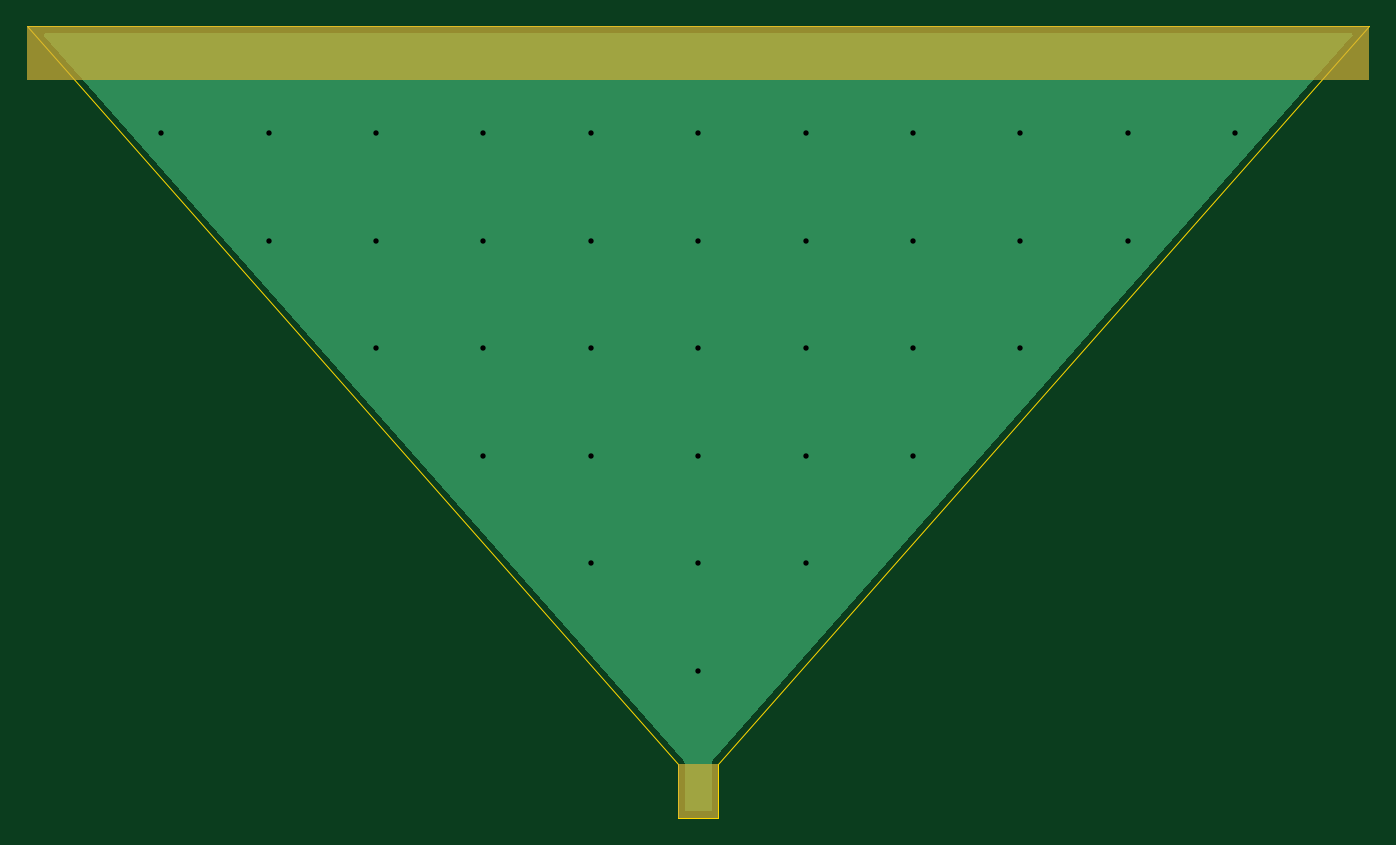
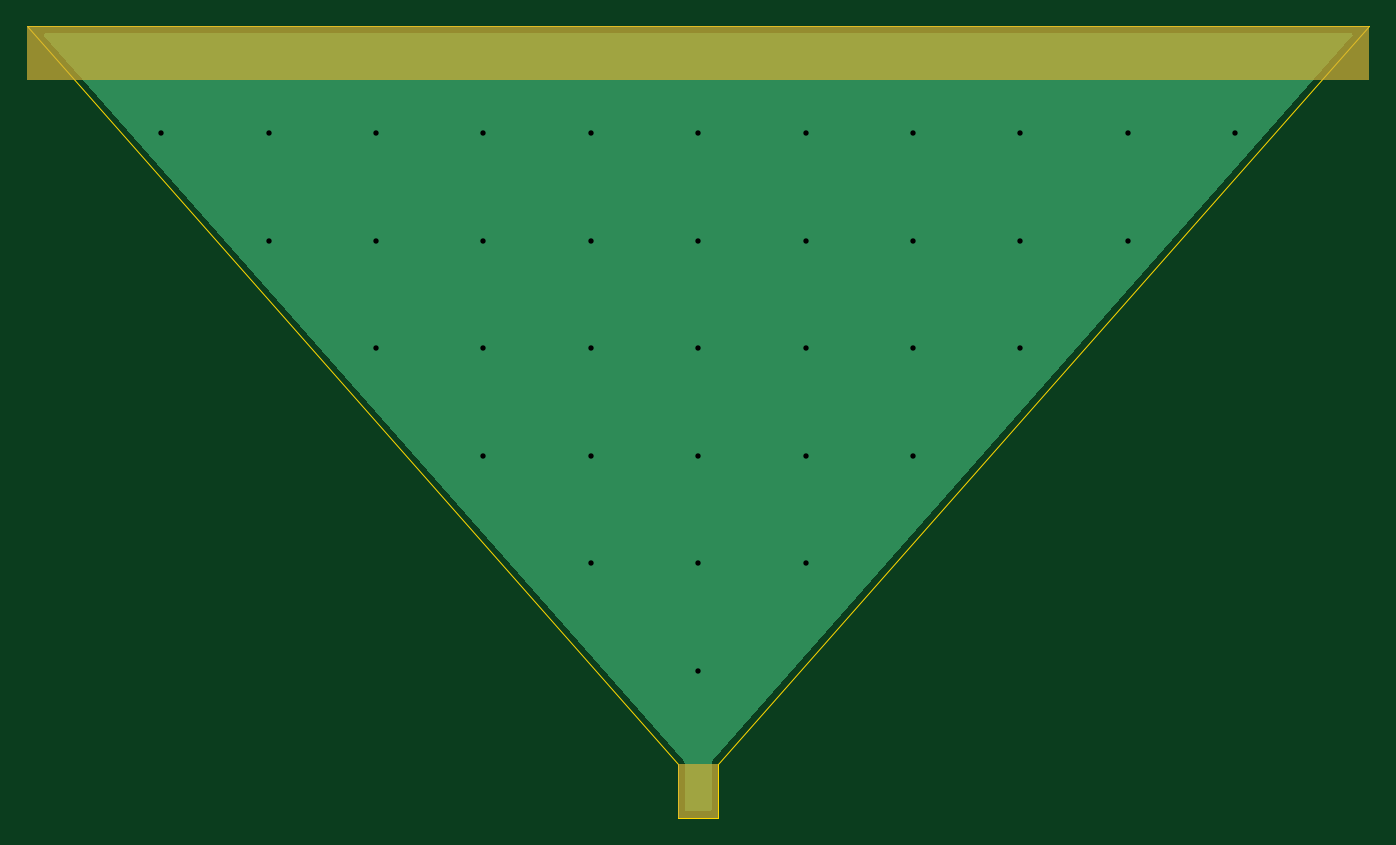
Circuit board: 9 layer files. Board 100.0 x 59.0 mm.
- bottom_copper: tem_ramp-B_Cu.gbl (3279 bytes)
- bottom_mask: tem_ramp-B_Mask.gbs (781 bytes)
- bottom_silk: tem_ramp-B_Silkscreen.gbo (791 bytes)
- outline: tem_ramp-Edge_Cuts.gm1 (804 bytes)
- top_copper: tem_ramp-F_Cu.gtl (3279 bytes)
- top_mask: tem_ramp-F_Mask.gts (781 bytes)
- top_silk: tem_ramp-F_Silkscreen.gto (791 bytes)
- drill: tem_ramp-NPTH.drl (264 bytes)
- drill: tem_ramp-PTH.drl (818 bytes)

=== bottom_copper: tem_ramp-B_Cu.gbl ===
%TF.GenerationSoftware,KiCad,Pcbnew,10.0.3*%
%TF.CreationDate,2026-11-05T00:49:11+09:00*%
%TF.ProjectId,tem_ramp,74656d5f-7261-46d7-902e-6b696361645f,0.1 (concept)*%
%TF.SameCoordinates,Original*%
%TF.FileFunction,Copper,L2,Bot*%
%TF.FilePolarity,Positive*%
%FSLAX46Y46*%
G04 Gerber Fmt 4.6, Leading zero omitted, Abs format (unit mm)*
G04 Created by KiCad (PCBNEW 10.0.3) date 2026-11-05 00:49:11*
%MOMM*%
%LPD*%
G01*
G04 APERTURE LIST*
%TA.AperFunction,ViaPad*%
%ADD10C,0.800000*%
%TD*%
G04 APERTURE END LIST*
D10*
%TO.N,SEPTUM*%
X134000000Y-182000000D03*
X142000000Y-190000000D03*
X166000000Y-166000000D03*
X166000000Y-174000000D03*
X158000000Y-174000000D03*
X158000000Y-190000000D03*
X150000000Y-166000000D03*
X158000000Y-166000000D03*
X174000000Y-166000000D03*
X150000000Y-158000000D03*
X142000000Y-166000000D03*
X126000000Y-166000000D03*
X190000000Y-158000000D03*
X174000000Y-174000000D03*
X126000000Y-174000000D03*
X142000000Y-158000000D03*
X150000000Y-174000000D03*
X174000000Y-158000000D03*
X158000000Y-182000000D03*
X166000000Y-182000000D03*
X150000000Y-198000000D03*
X142000000Y-182000000D03*
X134000000Y-174000000D03*
X182000000Y-166000000D03*
X142000000Y-174000000D03*
X118000000Y-166000000D03*
X150000000Y-182000000D03*
X134000000Y-166000000D03*
X158000000Y-158000000D03*
X110000000Y-158000000D03*
X150000000Y-190000000D03*
X182000000Y-158000000D03*
X126000000Y-158000000D03*
X134000000Y-158000000D03*
X166000000Y-158000000D03*
X118000000Y-158000000D03*
%TD*%
%TA.AperFunction,Conductor*%
%TO.N,SEPTUM*%
G36*
X198683717Y-150520185D02*
G01*
X198729472Y-150572989D01*
X198739416Y-150642147D01*
X198710391Y-150705703D01*
X198709683Y-150706513D01*
X151137561Y-204654279D01*
X151137548Y-204654292D01*
X151134974Y-204657210D01*
X151099500Y-204692686D01*
X151091547Y-204706459D01*
X151083359Y-204715745D01*
X151083360Y-204715746D01*
X151081026Y-204718392D01*
X151060431Y-204759863D01*
X151060432Y-204759864D01*
X151058705Y-204763343D01*
X151033608Y-204806814D01*
X151029491Y-204822176D01*
X151023986Y-204833264D01*
X151023986Y-204833265D01*
X151022415Y-204836427D01*
X151013257Y-204881821D01*
X151013256Y-204881820D01*
X151012481Y-204885657D01*
X150999500Y-204934108D01*
X150999500Y-204950011D01*
X150997051Y-204962152D01*
X150996354Y-204965604D01*
X150996353Y-204965613D01*
X150999256Y-205011816D01*
X150999500Y-205019589D01*
X150999500Y-208375500D01*
X150979815Y-208442539D01*
X150927011Y-208488294D01*
X150875500Y-208499500D01*
X149124500Y-208499500D01*
X149057461Y-208479815D01*
X149011706Y-208427011D01*
X149000500Y-208375500D01*
X149000500Y-205015702D01*
X149003646Y-204965608D01*
X149000500Y-204950014D01*
X149000500Y-204934108D01*
X148988507Y-204889353D01*
X148986747Y-204881851D01*
X148977584Y-204836427D01*
X148970508Y-204822178D01*
X148966392Y-204806814D01*
X148941294Y-204763343D01*
X148918974Y-204718393D01*
X148918972Y-204718391D01*
X148918972Y-204718390D01*
X148916643Y-204715749D01*
X148902263Y-204695739D01*
X148900502Y-204692689D01*
X148900498Y-204692684D01*
X148867761Y-204659947D01*
X148862437Y-204654279D01*
X101290317Y-150706513D01*
X101260742Y-150643212D01*
X101270085Y-150573970D01*
X101315380Y-150520770D01*
X101382246Y-150500505D01*
X101383322Y-150500500D01*
X198616678Y-150500500D01*
X198683717Y-150520185D01*
G37*
%TD.AperFunction*%
%TD*%
M02*

=== bottom_mask: tem_ramp-B_Mask.gbs ===
%TF.GenerationSoftware,KiCad,Pcbnew,10.0.3*%
%TF.CreationDate,2026-11-05T00:49:11+09:00*%
%TF.ProjectId,tem_ramp,74656d5f-7261-46d7-902e-6b696361645f,0.1 (concept)*%
%TF.SameCoordinates,Original*%
%TF.FileFunction,Soldermask,Bot*%
%TF.FilePolarity,Negative*%
%FSLAX46Y46*%
G04 Gerber Fmt 4.6, Leading zero omitted, Abs format (unit mm)*
G04 Created by KiCad (PCBNEW 10.0.3) date 2026-11-05 00:49:11*
%MOMM*%
%LPD*%
G01*
G04 APERTURE LIST*
%ADD10C,0.000000*%
G04 APERTURE END LIST*
D10*
G36*
X200000000Y-154000000D02*
G01*
X100000000Y-154000000D01*
X100000000Y-150000000D01*
X200000000Y-150000000D01*
X200000000Y-154000000D01*
G37*
G36*
X151500000Y-209000000D02*
G01*
X148500000Y-209000000D01*
X148500000Y-205000000D01*
X151500000Y-205000000D01*
X151500000Y-209000000D01*
G37*
M02*

=== bottom_silk: tem_ramp-B_Silkscreen.gbo ===
%TF.GenerationSoftware,KiCad,Pcbnew,10.0.3*%
%TF.CreationDate,2026-11-05T00:49:11+09:00*%
%TF.ProjectId,tem_ramp,74656d5f-7261-46d7-902e-6b696361645f,0.1 (concept)*%
%TF.SameCoordinates,Original*%
%TF.FileFunction,Legend,Bot*%
%TF.FilePolarity,Positive*%
%FSLAX46Y46*%
G04 Gerber Fmt 4.6, Leading zero omitted, Abs format (unit mm)*
G04 Created by KiCad (PCBNEW 10.0.3) date 2026-11-05 00:49:11*
%MOMM*%
%LPD*%
G01*
G04 APERTURE LIST*
%ADD10C,0.000000*%
G04 APERTURE END LIST*
%LPC*%
D10*
G36*
X200000000Y-154000000D02*
G01*
X100000000Y-154000000D01*
X100000000Y-150000000D01*
X200000000Y-150000000D01*
X200000000Y-154000000D01*
G37*
G36*
X151500000Y-209000000D02*
G01*
X148500000Y-209000000D01*
X148500000Y-205000000D01*
X151500000Y-205000000D01*
X151500000Y-209000000D01*
G37*
%LPD*%
M02*

=== outline: tem_ramp-Edge_Cuts.gm1 ===
%TF.GenerationSoftware,KiCad,Pcbnew,10.0.3*%
%TF.CreationDate,2026-11-05T00:49:11+09:00*%
%TF.ProjectId,tem_ramp,74656d5f-7261-46d7-902e-6b696361645f,0.1 (concept)*%
%TF.SameCoordinates,Original*%
%TF.FileFunction,Profile,NP*%
%FSLAX46Y46*%
G04 Gerber Fmt 4.6, Leading zero omitted, Abs format (unit mm)*
G04 Created by KiCad (PCBNEW 10.0.3) date 2026-11-05 00:49:11*
%MOMM*%
%LPD*%
G01*
G04 APERTURE LIST*
%TA.AperFunction,Profile*%
%ADD10C,0.050000*%
%TD*%
G04 APERTURE END LIST*
D10*
X100000000Y-150000000D02*
X200000000Y-150000000D01*
X148500000Y-205000000D02*
X100000000Y-150000000D01*
X148500000Y-209000000D02*
X148500000Y-205000000D01*
X151500000Y-205000000D02*
X151500000Y-209000000D01*
X151500000Y-209000000D02*
X148500000Y-209000000D01*
X200000000Y-150000000D02*
X151500000Y-205000000D01*
M02*

=== top_copper: tem_ramp-F_Cu.gtl ===
%TF.GenerationSoftware,KiCad,Pcbnew,10.0.3*%
%TF.CreationDate,2026-11-05T00:49:11+09:00*%
%TF.ProjectId,tem_ramp,74656d5f-7261-46d7-902e-6b696361645f,0.1 (concept)*%
%TF.SameCoordinates,Original*%
%TF.FileFunction,Copper,L1,Top*%
%TF.FilePolarity,Positive*%
%FSLAX46Y46*%
G04 Gerber Fmt 4.6, Leading zero omitted, Abs format (unit mm)*
G04 Created by KiCad (PCBNEW 10.0.3) date 2026-11-05 00:49:11*
%MOMM*%
%LPD*%
G01*
G04 APERTURE LIST*
%TA.AperFunction,ViaPad*%
%ADD10C,0.800000*%
%TD*%
G04 APERTURE END LIST*
D10*
%TO.N,SEPTUM*%
X134000000Y-182000000D03*
X142000000Y-190000000D03*
X166000000Y-166000000D03*
X166000000Y-174000000D03*
X158000000Y-174000000D03*
X158000000Y-190000000D03*
X150000000Y-166000000D03*
X158000000Y-166000000D03*
X174000000Y-166000000D03*
X150000000Y-158000000D03*
X142000000Y-166000000D03*
X126000000Y-166000000D03*
X190000000Y-158000000D03*
X174000000Y-174000000D03*
X126000000Y-174000000D03*
X142000000Y-158000000D03*
X150000000Y-174000000D03*
X174000000Y-158000000D03*
X158000000Y-182000000D03*
X166000000Y-182000000D03*
X150000000Y-198000000D03*
X142000000Y-182000000D03*
X134000000Y-174000000D03*
X182000000Y-166000000D03*
X142000000Y-174000000D03*
X118000000Y-166000000D03*
X150000000Y-182000000D03*
X134000000Y-166000000D03*
X158000000Y-158000000D03*
X110000000Y-158000000D03*
X150000000Y-190000000D03*
X182000000Y-158000000D03*
X126000000Y-158000000D03*
X134000000Y-158000000D03*
X166000000Y-158000000D03*
X118000000Y-158000000D03*
%TD*%
%TA.AperFunction,Conductor*%
%TO.N,SEPTUM*%
G36*
X198683717Y-150520185D02*
G01*
X198729472Y-150572989D01*
X198739416Y-150642147D01*
X198710391Y-150705703D01*
X198709683Y-150706513D01*
X151137561Y-204654279D01*
X151137548Y-204654292D01*
X151134974Y-204657210D01*
X151099500Y-204692686D01*
X151091547Y-204706459D01*
X151083359Y-204715745D01*
X151083360Y-204715746D01*
X151081026Y-204718392D01*
X151060431Y-204759863D01*
X151060432Y-204759864D01*
X151058705Y-204763343D01*
X151033608Y-204806814D01*
X151029491Y-204822176D01*
X151023986Y-204833264D01*
X151023986Y-204833265D01*
X151022415Y-204836427D01*
X151013257Y-204881821D01*
X151013256Y-204881820D01*
X151012481Y-204885657D01*
X150999500Y-204934108D01*
X150999500Y-204950011D01*
X150997051Y-204962152D01*
X150996354Y-204965604D01*
X150996353Y-204965613D01*
X150999256Y-205011816D01*
X150999500Y-205019589D01*
X150999500Y-208375500D01*
X150979815Y-208442539D01*
X150927011Y-208488294D01*
X150875500Y-208499500D01*
X149124500Y-208499500D01*
X149057461Y-208479815D01*
X149011706Y-208427011D01*
X149000500Y-208375500D01*
X149000500Y-205015702D01*
X149003646Y-204965608D01*
X149000500Y-204950014D01*
X149000500Y-204934108D01*
X148988507Y-204889353D01*
X148986747Y-204881851D01*
X148977584Y-204836427D01*
X148970508Y-204822178D01*
X148966392Y-204806814D01*
X148941294Y-204763343D01*
X148918974Y-204718393D01*
X148918972Y-204718391D01*
X148918972Y-204718390D01*
X148916643Y-204715749D01*
X148902263Y-204695739D01*
X148900502Y-204692689D01*
X148900498Y-204692684D01*
X148867761Y-204659947D01*
X148862437Y-204654279D01*
X101290317Y-150706513D01*
X101260742Y-150643212D01*
X101270085Y-150573970D01*
X101315380Y-150520770D01*
X101382246Y-150500505D01*
X101383322Y-150500500D01*
X198616678Y-150500500D01*
X198683717Y-150520185D01*
G37*
%TD.AperFunction*%
%TD*%
M02*

=== top_mask: tem_ramp-F_Mask.gts ===
%TF.GenerationSoftware,KiCad,Pcbnew,10.0.3*%
%TF.CreationDate,2026-11-05T00:49:11+09:00*%
%TF.ProjectId,tem_ramp,74656d5f-7261-46d7-902e-6b696361645f,0.1 (concept)*%
%TF.SameCoordinates,Original*%
%TF.FileFunction,Soldermask,Top*%
%TF.FilePolarity,Negative*%
%FSLAX46Y46*%
G04 Gerber Fmt 4.6, Leading zero omitted, Abs format (unit mm)*
G04 Created by KiCad (PCBNEW 10.0.3) date 2026-11-05 00:49:11*
%MOMM*%
%LPD*%
G01*
G04 APERTURE LIST*
%ADD10C,0.000000*%
G04 APERTURE END LIST*
D10*
G36*
X200000000Y-154000000D02*
G01*
X100000000Y-154000000D01*
X100000000Y-150000000D01*
X200000000Y-150000000D01*
X200000000Y-154000000D01*
G37*
G36*
X151500000Y-209000000D02*
G01*
X148500000Y-209000000D01*
X148500000Y-205000000D01*
X151500000Y-205000000D01*
X151500000Y-209000000D01*
G37*
M02*

=== top_silk: tem_ramp-F_Silkscreen.gto ===
%TF.GenerationSoftware,KiCad,Pcbnew,10.0.3*%
%TF.CreationDate,2026-11-05T00:49:11+09:00*%
%TF.ProjectId,tem_ramp,74656d5f-7261-46d7-902e-6b696361645f,0.1 (concept)*%
%TF.SameCoordinates,Original*%
%TF.FileFunction,Legend,Top*%
%TF.FilePolarity,Positive*%
%FSLAX46Y46*%
G04 Gerber Fmt 4.6, Leading zero omitted, Abs format (unit mm)*
G04 Created by KiCad (PCBNEW 10.0.3) date 2026-11-05 00:49:11*
%MOMM*%
%LPD*%
G01*
G04 APERTURE LIST*
%ADD10C,0.000000*%
G04 APERTURE END LIST*
%LPC*%
D10*
G36*
X200000000Y-154000000D02*
G01*
X100000000Y-154000000D01*
X100000000Y-150000000D01*
X200000000Y-150000000D01*
X200000000Y-154000000D01*
G37*
G36*
X151500000Y-209000000D02*
G01*
X148500000Y-209000000D01*
X148500000Y-205000000D01*
X151500000Y-205000000D01*
X151500000Y-209000000D01*
G37*
%LPD*%
M02*

=== drill: tem_ramp-NPTH.drl ===
M48
; DRILL file KiCad 10.0.3 date 2026-11-05T00:49:11
; FORMAT={-:-/ absolute / metric / decimal}
; #@! TF.CreationDate,2026-11-05T00:49:11+09:00
; #@! TF.GenerationSoftware,Kicad,Pcbnew,10.0.3
; #@! TF.FileFunction,NonPlated,1,2,NPTH
FMAT,2
METRIC
%
G90
G05
M30

=== drill: tem_ramp-PTH.drl ===
M48
; DRILL file KiCad 10.0.3 date 2026-11-05T00:49:11
; FORMAT={-:-/ absolute / metric / decimal}
; #@! TF.CreationDate,2026-11-05T00:49:11+09:00
; #@! TF.GenerationSoftware,Kicad,Pcbnew,10.0.3
; #@! TF.FileFunction,Plated,1,2,PTH
FMAT,2
METRIC
; #@! TA.AperFunction,Plated,PTH,ViaDrill
T1C0.400
%
G90
G05
T1
X110.0Y-158.0
X118.0Y-158.0
X118.0Y-166.0
X126.0Y-158.0
X126.0Y-166.0
X126.0Y-174.0
X134.0Y-158.0
X134.0Y-166.0
X134.0Y-174.0
X134.0Y-182.0
X142.0Y-158.0
X142.0Y-166.0
X142.0Y-174.0
X142.0Y-182.0
X142.0Y-190.0
X150.0Y-158.0
X150.0Y-166.0
X150.0Y-174.0
X150.0Y-182.0
X150.0Y-190.0
X150.0Y-198.0
X158.0Y-158.0
X158.0Y-166.0
X158.0Y-174.0
X158.0Y-182.0
X158.0Y-190.0
X166.0Y-158.0
X166.0Y-166.0
X166.0Y-174.0
X166.0Y-182.0
X174.0Y-158.0
X174.0Y-166.0
X174.0Y-174.0
X182.0Y-158.0
X182.0Y-166.0
X190.0Y-158.0
M30
